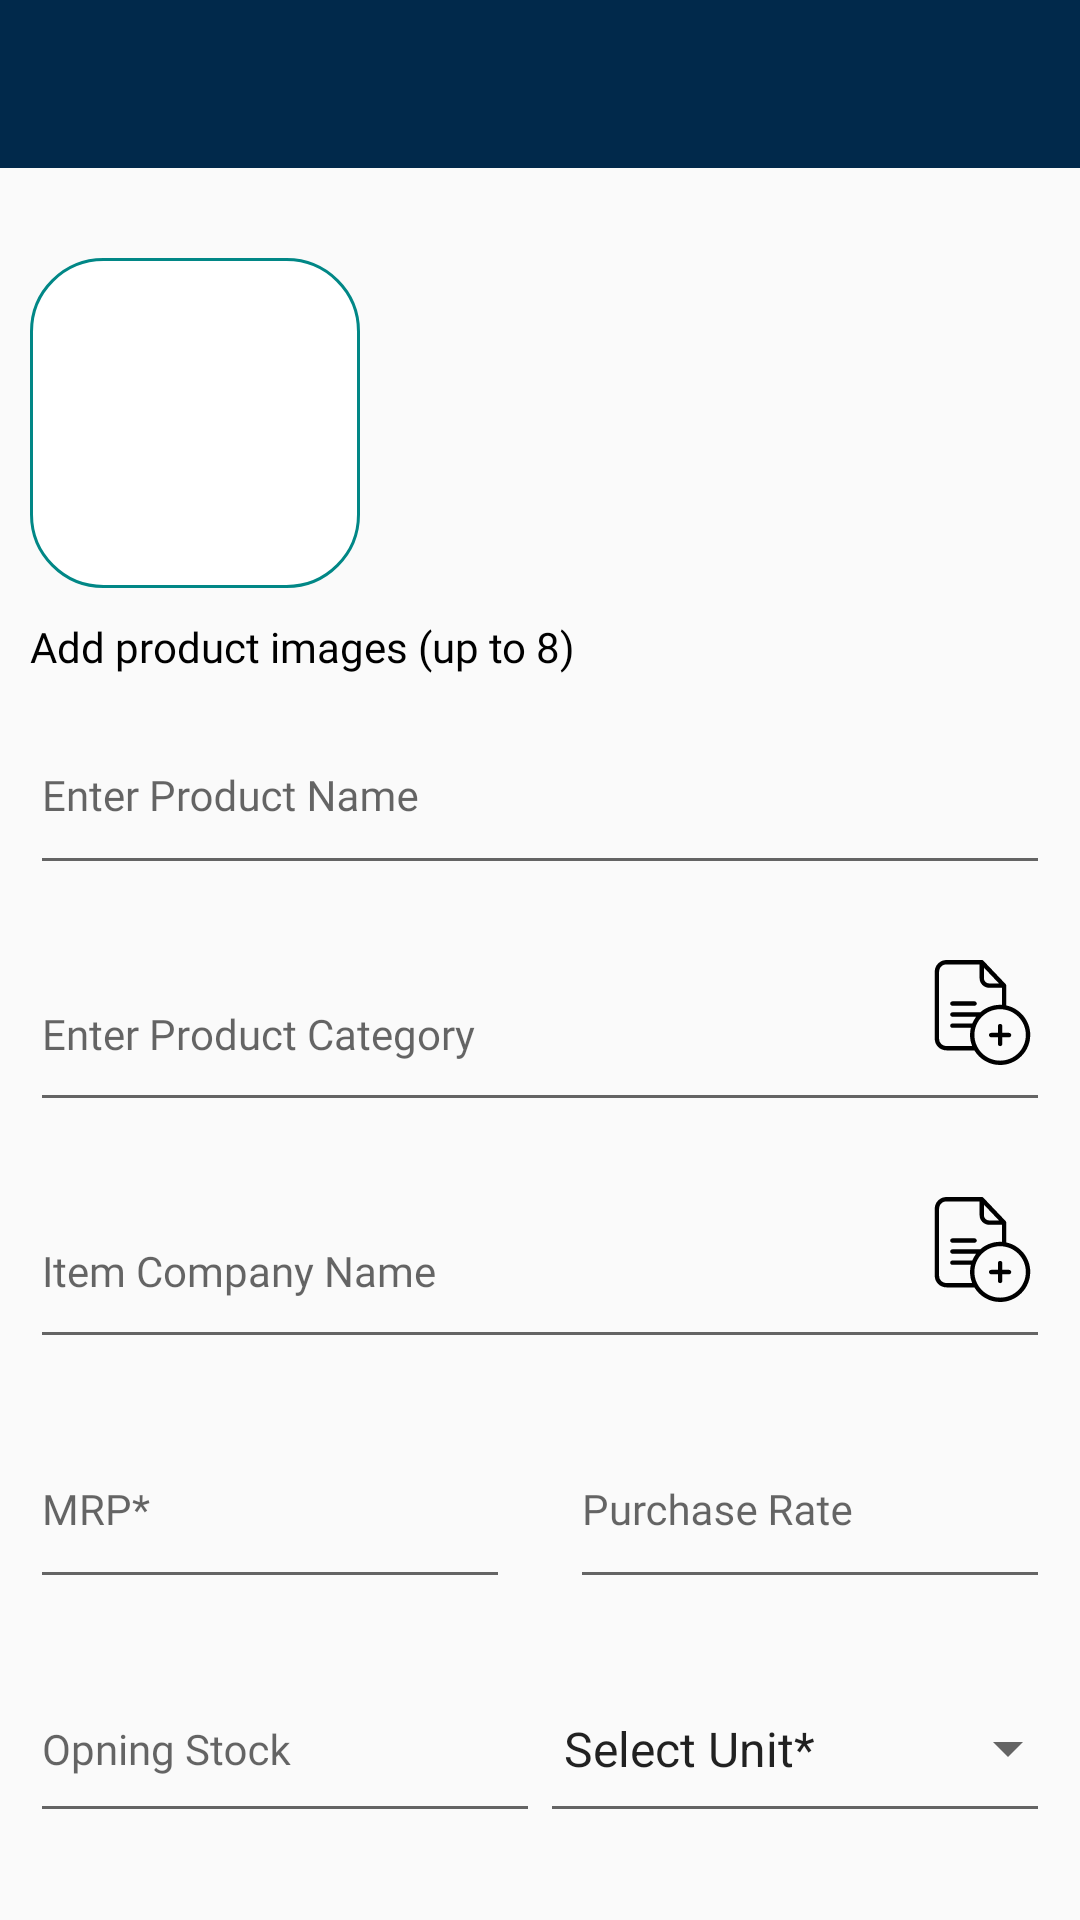

This screen was rendered from an Android layout file. Write that file and the resources it references.
<!-- AndroidManifest.xml: application theme Theme.VenderApp -->
<!-- res/layout/activity_product_detail.xml -->
<?xml version="1.0" encoding="utf-8"?>
<LinearLayout xmlns:android="http://schemas.android.com/apk/res/android"
    xmlns:app="http://schemas.android.com/apk/res-auto"
    xmlns:tools="http://schemas.android.com/tools"
    android:layout_width="match_parent"
    android:layout_height="match_parent"
    android:orientation="vertical"
    tools:context=".activitys.ProductDetailActivity">

    <include layout="@layout/toolbar_layout"/>

  <ScrollView
      android:layout_width="match_parent"
      android:layout_height="match_parent"
      android:layout_below="@+id/toolbar"
      android:scrollbars="none">

      <LinearLayout
          android:layout_width="match_parent"
          android:layout_height="match_parent"
          android:layout_marginTop="20dp"
          android:paddingBottom="20dp"
          android:orientation="vertical">
          <ImageView
              android:id="@+id/img_prod"
              android:layout_width="110dp"
              android:layout_height="110dp"
              android:layout_margin="10dp"
              android:src="@drawable/btn_border_roundshap"/>
          <TextView
              android:id="@+id/img_size"
              android:layout_width="match_parent"
              android:layout_height="wrap_content"
              android:textColor="@color/black"
              android:paddingStart="10dp"
              android:textSize="14sp"
              android:fontFamily="@font/sfpro_display_regular"
              android:text="Add product images (up to 8)"
              android:paddingLeft="10dp"/>
          <com.google.android.material.textfield.TextInputLayout
              android:id="@+id/p_name"
              android:layout_width="match_parent"
              android:layout_height="wrap_content">
              <EditText
                  android:layout_width="match_parent"
                  android:layout_height="wrap_content"
                  android:layout_margin="10dp"
                  android:paddingTop="20dp"
                  android:paddingBottom="20dp"
                  android:textSize="14sp"
                  android:textColor="@color/black"
                  android:fontFamily="@font/sfpro_display_regular"
                  android:hint="Enter Product Name" />
          </com.google.android.material.textfield.TextInputLayout>
          <RelativeLayout
              android:layout_width="match_parent"
              android:layout_height="wrap_content">

              <EditText
                  android:layout_width="match_parent"
                  android:layout_height="wrap_content"
                  android:layout_margin="10dp"
                  android:paddingBottom="20dp"
                  android:paddingTop="20dp"
                  android:textSize="14sp"
                  android:textColor="@color/black"
                  android:fontFamily="@font/sfpro_display_regular"
                  android:hint="Enter Product Category"
                  />
              <ImageView
                  android:id="@+id/add_category"
                  android:layout_width="45dp"
                  android:layout_height="45dp"
                  android:layout_alignParentEnd="true"
                  android:layout_margin="10dp"
                  android:padding="5dp"
                  android:src="@drawable/ic_addfile"/>
          </RelativeLayout>


          <RelativeLayout
              android:layout_width="match_parent"
              android:layout_height="wrap_content">

              <EditText
                  android:id="@+id/item_company"
                  android:layout_width="match_parent"
                  android:layout_height="wrap_content"
                  android:layout_margin="10dp"
                  android:paddingTop="20dp"
                  android:paddingBottom="20dp"
                  android:textSize="14sp"
                  android:textColor="@color/black"
                  android:fontFamily="@font/sfpro_display_regular"
                  android:hint="Item Company Name"
                  />

              <ImageView
                  android:id="@+id/add_comp"
                  android:layout_width="45dp"
                  android:layout_height="45dp"
                  android:layout_alignParentEnd="true"
                  android:layout_margin="10dp"
                  android:padding="5dp"
                  android:src="@drawable/ic_addfile"/>
          </RelativeLayout>

          <LinearLayout
              android:id="@+id/p_mrp_price"
              android:layout_width="match_parent"
              android:layout_height="wrap_content"
              android:orientation="horizontal">
              <com.google.android.material.textfield.TextInputLayout
                  android:id="@+id/mrp"
                  android:layout_width="0dp"
                  android:layout_weight="1"
                  android:layout_height="wrap_content">
                  <EditText
                      android:layout_width="match_parent"
                      android:layout_height="wrap_content"
                      android:layout_margin="10dp"
                      android:paddingBottom="20dp"
                      android:paddingTop="20dp"
                      android:textSize="14sp"
                      android:textColor="@color/black"
                      android:fontFamily="@font/sfpro_display_regular"
                      android:hint="MRP*"/>
              </com.google.android.material.textfield.TextInputLayout>
              <com.google.android.material.textfield.TextInputLayout
                  android:id="@+id/sell_price"
                  android:layout_width="0dp"
                  android:layout_weight="1"
                  android:layout_height="wrap_content">
                  <EditText
                      android:layout_width="match_parent"
                      android:layout_height="wrap_content"
                      android:layout_margin="10dp"
                      android:paddingBottom="20dp"
                      android:paddingTop="20dp"
                      android:textSize="14sp"
                      android:textColor="@color/black"
                      android:fontFamily="@font/sfpro_display_regular"
                      android:hint="Purchase Rate "/>
              </com.google.android.material.textfield.TextInputLayout>
          </LinearLayout>
          <LinearLayout
              android:id="@+id/qty_unit"
              android:layout_width="match_parent"
              android:layout_height="wrap_content"
              android:orientation="horizontal">

              <com.google.android.material.textfield.TextInputLayout
                  android:layout_width="0dp"
                  android:layout_weight="1"
                  android:layout_height="wrap_content">
                  <EditText
                      android:id="@+id/add_stock"
                      android:layout_width="match_parent"
                      android:layout_height="wrap_content"
                      android:layout_marginStart="10dp"
                      android:paddingTop="20dp"
                      android:paddingBottom="18dp"
                      android:textSize="14sp"
                      android:textColor="@color/black"
                      android:fontFamily="@font/sfpro_display_regular"
                      android:hint="Opning Stock  "/>
              </com.google.android.material.textfield.TextInputLayout>
          <RelativeLayout
              android:layout_width="0dp"
              android:layout_weight="1"
              android:layout_height="wrap_content">
              <EditText
                  android:layout_width="match_parent"
                  android:layout_height="wrap_content"
                  android:layout_marginEnd="10dp"
                  android:paddingTop="20dp"
                  android:paddingBottom="20dp"
                  android:textSize="14sp"
                  android:textColor="@color/black"
                  android:fontFamily="@font/sfpro_display_regular"
                  android:hint=" "/>
              <Spinner
                  android:layout_width="match_parent"
                  android:layout_height="wrap_content"
                  android:layout_alignParentEnd="true"
                  android:entries="@array/unit"
                  android:paddingBottom="20dp"
                  android:paddingTop="20dp"
                  />
          </RelativeLayout>
          </LinearLayout>

          <RelativeLayout
              android:layout_width="match_parent"
              android:layout_height="wrap_content">
              <EditText
                  android:layout_width="match_parent"
                  android:layout_height="wrap_content"
                  android:layout_margin="10dp"
                  android:padding="20dp"
                  android:textSize="14sp"
                  android:textColor="@color/black"
                  android:fontFamily="@font/sfpro_display_regular"
                  android:hint=" "/>
              <Spinner
                  android:layout_width="match_parent"
                  android:layout_height="wrap_content"
                  android:layout_alignParentEnd="true"
                  android:layout_margin="10dp"
                  android:paddingBottom="20dp"
                  android:paddingTop="20dp"
                  android:entries="@array/packaging"/>
          </RelativeLayout>


          <com.google.android.material.textfield.TextInputLayout
              android:id="@+id/prod_details"
              android:layout_width="match_parent"
              android:layout_height="wrap_content">
              <EditText
                  android:layout_width="match_parent"
                  android:layout_height="wrap_content"
                  android:layout_margin="10dp"
                  android:paddingBottom="20dp"
                  android:paddingTop="20dp"
                  android:textSize="14sp"
                  android:textColor="@color/black"
                  android:fontFamily="@font/sfpro_display_regular"
                  android:hint="Product Details"/>
          </com.google.android.material.textfield.TextInputLayout>
          <TextView
              android:id="@+id/variant_btn"
              android:layout_width="wrap_content"
              android:layout_height="wrap_content"
              android:textColor="@color/blue_color"
              android:fontFamily="@font/sfpro_display_semibold"
              android:padding="20dp"
              android:textSize="17sp"
              android:text="+ADD VARIANTS"/>
          <View
              android:id="@+id/view1"
              android:layout_width="match_parent"
              android:layout_height="1dp"
              android:layout_below="@id/variant_btn"
              android:background="@color/gery_inactive"/>
          <TextView
              android:id="@+id/btn_addProduct"
              android:layout_width="match_parent"
              android:layout_height="wrap_content"
              android:padding="20dp"
              android:textColor="@color/white"
              android:gravity="center_horizontal"
              android:fontFamily="@font/sfpro_display_bold"
              android:text="ADD PRODUCT"
              android:layout_margin="15dp"
              android:layout_alignParentBottom="true"
              android:background="@drawable/btn_navitext_color_bkg"/>
      </LinearLayout>

  </ScrollView>
</LinearLayout>
<!-- res/layout/toolbar_layout.xml (included above) -->
<androidx.appcompat.widget.Toolbar
    android:id="@+id/toolbar_layout"
    android:layout_width="match_parent"
    xmlns:app="http://schemas.android.com/apk/res-auto"
    android:background="@color/colorNavText"
    app:titleTextColor="@android:color/white"
    android:layout_height="wrap_content"
    xmlns:android="http://schemas.android.com/apk/res/android">
</androidx.appcompat.widget.Toolbar>
<!-- resources referenced by this layout -->
<resources>
  <string-array name="packaging">
          <item>Select Discount </item>
          <item>10%</item>
          <item>15%</item>
          <item>20%</item>
          <item>30%</item>
          <item>40%</item>
          <item>35%</item>
          <item>5%</item>
      </string-array>
  <string-array name="unit">
          <item>Select Unit* </item>
          <item>KG</item>
          <item>Gram</item>
          <item>ML</item>
          <item>Liter</item>
          <item>MM</item>
          <item>FT</item>
          <item>Meter</item>
          <item>sq.ft</item>
          <item>set</item>
          <item>packet</item>
          <item>capsule</item>
          <item>inch</item>
          <item>mm</item>
          <item>sq.meter</item>
      </string-array>
  <color name="black">#FF000000</color>
  <color name="blue_color">#1976D2</color>
  <color name="colorNavText">#01294b</color>
  <color name="gery_inactive">#e0e0e0</color>
  <color name="white">#FFFFFFFF</color>
  <!-- drawable btn_border_roundshap (drawable) -->
  <?xml version="1.0" encoding="utf-8"?>
  <shape xmlns:android="http://schemas.android.com/apk/res/android">
  
      <solid android:color="@color/white"/>
      <stroke android:width="1dp"
          android:color="@color/teal_700"/>
      <corners android:radius="24dp"/>
  
  </shape>
  <!-- drawable btn_navitext_color_bkg (drawable) -->
  <?xml version="1.0" encoding="utf-8"?>
  <shape xmlns:android="http://schemas.android.com/apk/res/android">
  
      <solid android:color="@color/colorNavText"/>
      <stroke android:width="0.5dp"
          android:color="@color/colorNavText"/>
      <corners android:radius="7dp"/>
  
  </shape>
  <!-- drawable ic_addfile: vector/xml drawable (drawable, 2760 chars, omitted) -->
  <style name="Theme.VenderApp" parent="Theme.AppCompat.Light.NoActionBar">
          
          <item name="colorPrimary">@color/purple_500</item>
          <item name="colorPrimaryVariant">@color/purple_700</item>
          <item name="colorOnPrimary">@color/white</item>
          
          <item name="colorSecondary">@color/teal_200</item>
          <item name="colorSecondaryVariant">@color/teal_700</item>
          <item name="colorOnSecondary">@color/black</item>
          
          <item name="android:statusBarColor" tools:targetApi="l">?attr/colorPrimaryVariant</item>
          
      </style>
  <color name="teal_700">#FF018786</color>
  <color name="purple_500">#FF6200EE</color>
  <color name="purple_700">#FF3700B3</color>
  <color name="teal_200">#FF03DAC5</color>
</resources>
